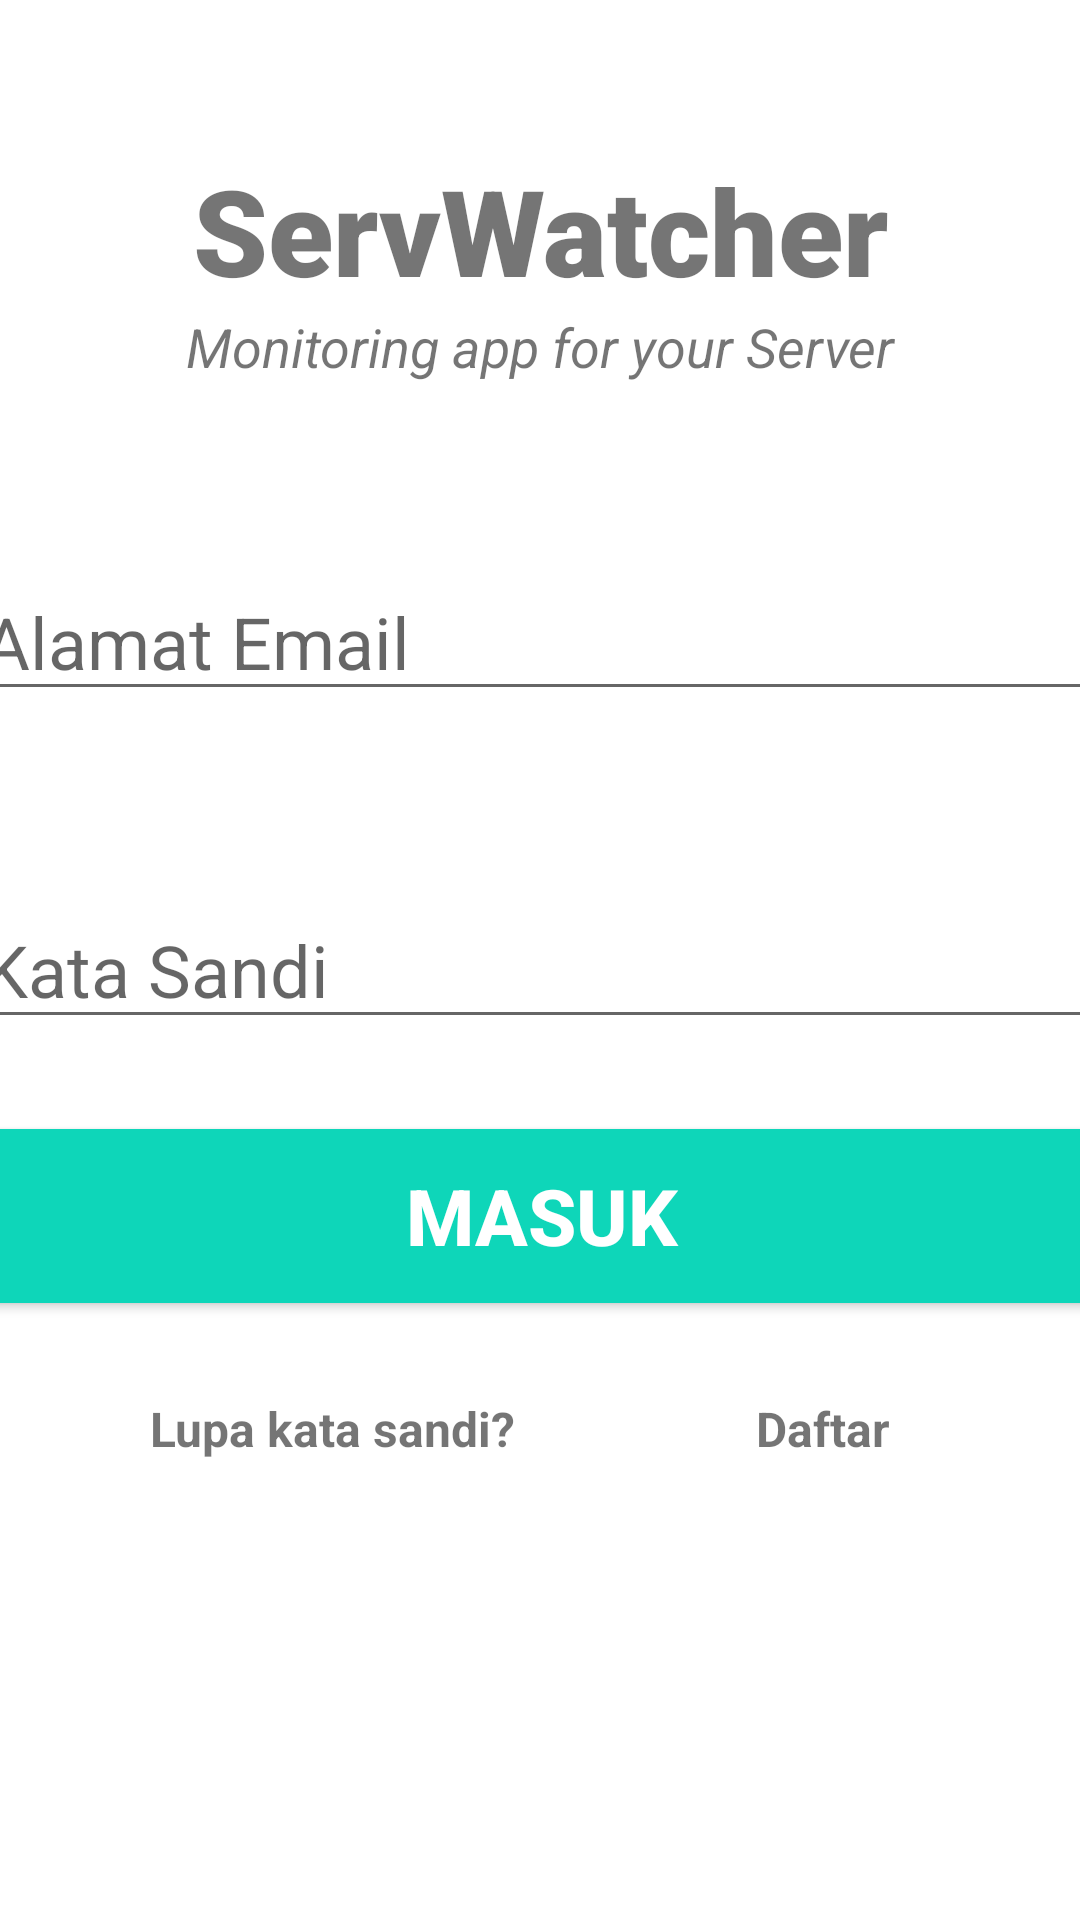

Layout XML and referenced resources for this Android screen:
<!-- AndroidManifest.xml: application theme Theme.ServerMonitor -->
<!-- res/layout/activity_main.xml -->
<?xml version="1.0" encoding="utf-8"?>
<androidx.constraintlayout.widget.ConstraintLayout xmlns:android="http://schemas.android.com/apk/res/android"
    xmlns:app="http://schemas.android.com/apk/res-auto"
    xmlns:tools="http://schemas.android.com/tools"
    android:layout_width="match_parent"
    android:layout_height="match_parent"
    tools:context=".MainActivity">

   <TextView
       android:id="@+id/banner"
       android:layout_width="match_parent"
       android:layout_height="wrap_content"
       android:text="ServWatcher"
       android:textSize="40sp"
       android:textAlignment="center"
       android:textStyle="bold"
       android:fontFamily="sans-serif-black"
       app:layout_constraintTop_toTopOf="parent"
       app:layout_constraintRight_toRightOf="parent"
       android:layout_marginTop="50dp"/>

    <TextView
        android:id="@+id/description"
        android:layout_width="wrap_content"
        android:layout_height="wrap_content"
        android:text="Monitoring app for your Server"
        android:textStyle="italic"
        android:textSize="18sp"
        android:textAlignment="center"
        app:layout_constraintTop_toBottomOf="@+id/banner"
        app:layout_constraintLeft_toLeftOf="parent"
        app:layout_constraintRight_toRightOf="parent"/>
    
    <EditText
        android:id="@+id/email"
        android:layout_width="380dp"
        android:layout_height="wrap_content"
        android:layout_marginTop="60dp"
        android:ems="10"
        android:hint="Alamat Email"
        android:inputType="textEmailAddress"
        android:textSize="24sp"
        app:layout_constraintLeft_toLeftOf="parent"
        app:layout_constraintRight_toRightOf="parent"
        app:layout_constraintTop_toBottomOf="@id/description"/>

    <EditText
        android:id="@+id/password"
        android:layout_width="380dp"
        android:layout_height="wrap_content"
        android:layout_marginTop="60dp"
        android:ems="10"
        android:hint="Kata Sandi"
        android:inputType="textPassword"
        android:textSize="24sp"
        app:layout_constraintLeft_toLeftOf="parent"
        app:layout_constraintRight_toRightOf="parent"
        app:layout_constraintTop_toBottomOf="@id/email"
        />

    <Button
        android:id="@+id/signIn"
        android:layout_width="380dp"
        android:layout_height="70dp"
        android:layout_marginTop="24dp"
        android:backgroundTint="#0ED6B9"
        android:text="Masuk"
        android:textColor="#ffffff"
        android:textSize="26sp"
        android:textStyle="bold"
        app:layout_constraintLeft_toLeftOf="parent"
        app:layout_constraintRight_toRightOf="parent"
        app:layout_constraintTop_toBottomOf="@id/password"
        />

    <TextView
        android:id="@+id/forgotPassword"
        android:layout_width="wrap_content"
        android:layout_height="wrap_content"
        android:text="Lupa kata sandi?"
        android:textSize="16sp"
        android:textStyle="bold"
        app:layout_constraintTop_toBottomOf="@id/signIn"
        app:layout_constraintLeft_toLeftOf="parent"
        android:layout_marginTop="25dp"
        android:layout_marginLeft="50dp"
        />

    <TextView
        android:id="@+id/register"
        android:layout_width="wrap_content"
        android:layout_height="wrap_content"
        android:text="Daftar"
        android:textSize="16sp"
        android:textStyle="bold"
        app:layout_constraintTop_toTopOf="@id/forgotPassword"
        app:layout_constraintLeft_toRightOf="@id/forgotPassword"
        android:layout_marginLeft="80dp"
        />

    <ProgressBar
        android:id="@+id/progressBar"
        style="?android:attr/progressBarStyleLarge"
        android:layout_width="wrap_content"
        android:layout_height="wrap_content"
        android:visibility="gone"
        app:layout_constraintTop_toTopOf="parent"
        app:layout_constraintBottom_toBottomOf="parent"
        app:layout_constraintLeft_toLeftOf="parent"
        app:layout_constraintRight_toRightOf="parent"
        />


</androidx.constraintlayout.widget.ConstraintLayout>
<!-- resources referenced by this layout -->
<resources>
  <style name="Theme.ServerMonitor" parent="Theme.MaterialComponents.DayNight.NoActionBar">
          
          <item name="colorPrimary">@color/purple_500</item>
          <item name="colorPrimaryVariant">@color/purple_700</item>
          <item name="colorOnPrimary">@color/white</item>
          
          <item name="colorSecondary">@color/teal_200</item>
          <item name="colorSecondaryVariant">@color/teal_700</item>
          <item name="colorOnSecondary">@color/black</item>
          
          <item name="android:statusBarColor" tools:targetApi="l">?attr/colorPrimaryVariant</item>
          
      </style>
  <!-- not gathered from this repository: default colours our renderer supplied (Android Studio template values) -->
  <color name="purple_500">#FF6200EE</color>
  <color name="purple_700">#FF3700B3</color>
  <color name="teal_200">#FF03DAC5</color>
  <color name="teal_700">#FF018786</color>
  <color name="black">#FF000000</color>
  <color name="white">#FFFFFFFF</color>
</resources>
